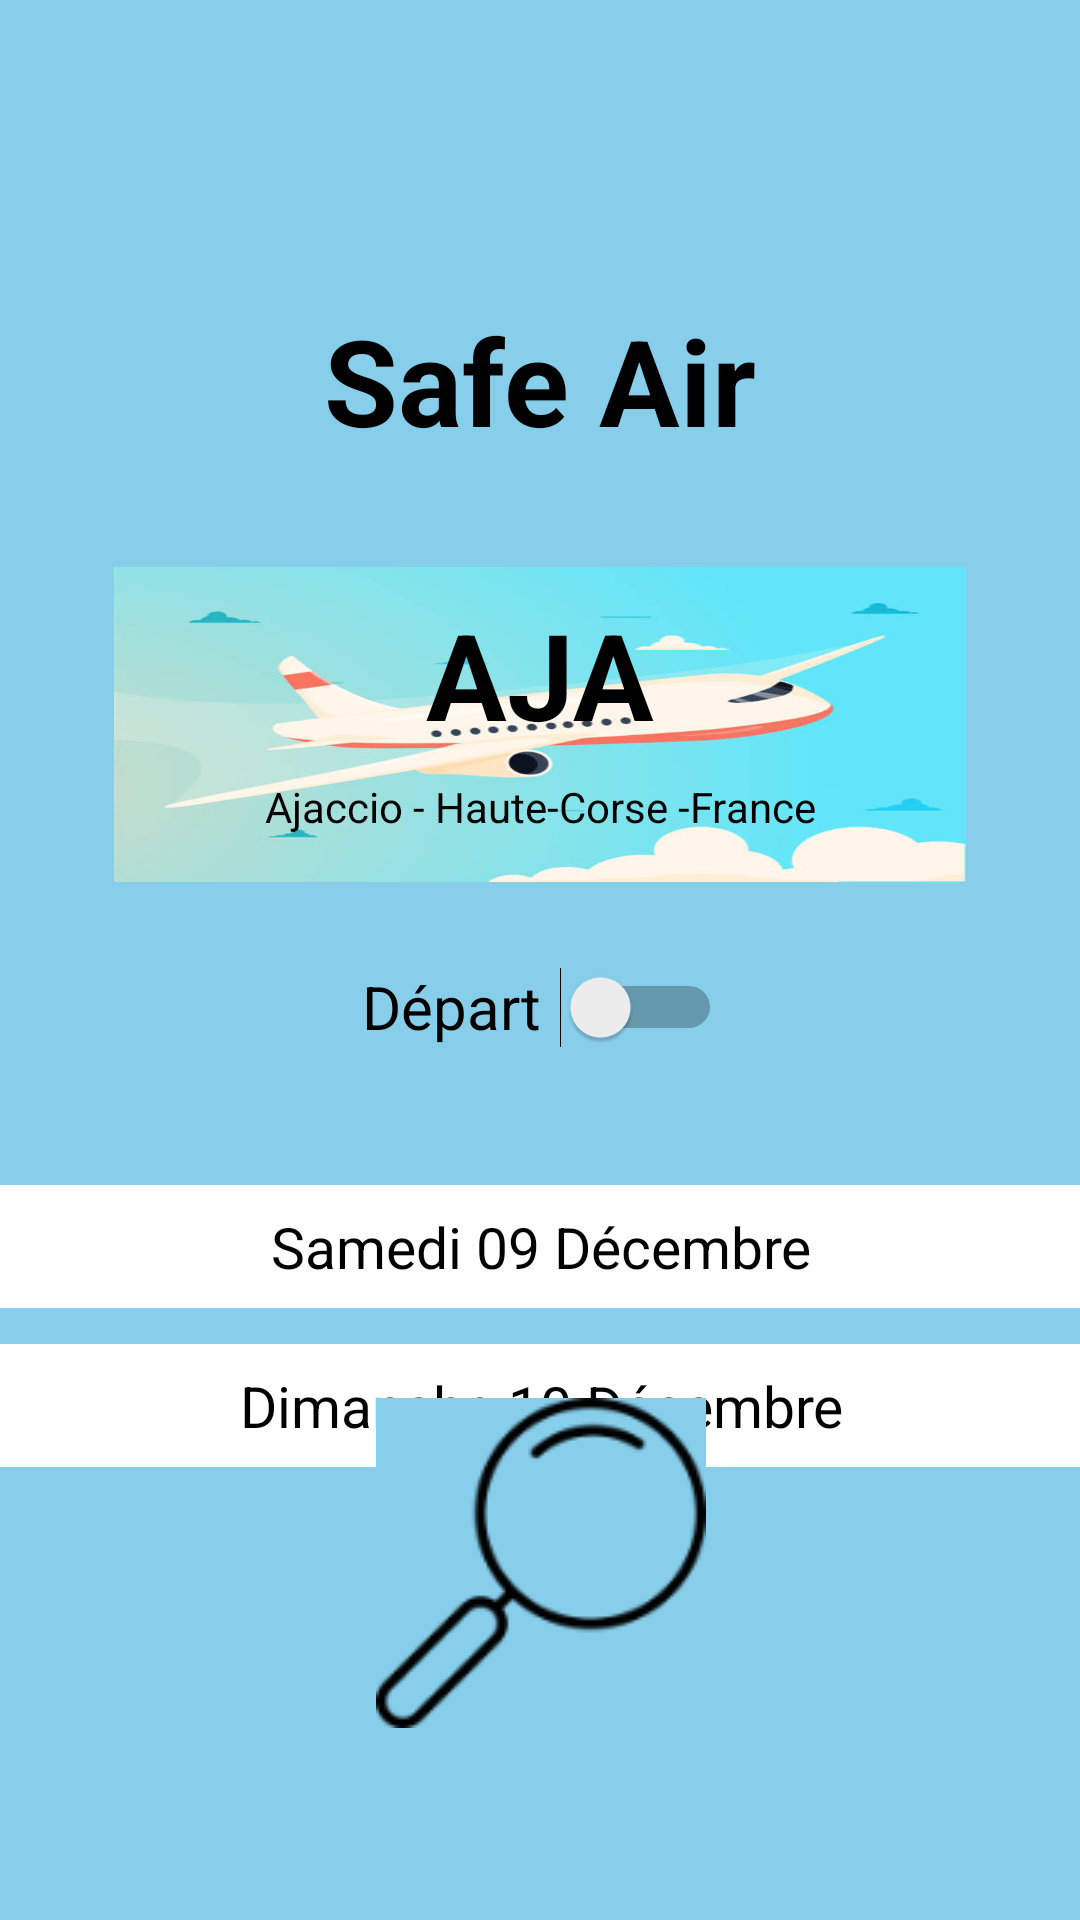

Reconstruct the res/layout file that produces this screen, plus the resources it refers to.
<!-- AndroidManifest.xml: application theme Theme.FlightTraffic -->
<!-- res/layout/activity_main.xml -->
<?xml version="1.0" encoding="utf-8"?>
<androidx.constraintlayout.widget.ConstraintLayout xmlns:android="http://schemas.android.com/apk/res/android"
    xmlns:app="http://schemas.android.com/apk/res-auto"
    xmlns:tools="http://schemas.android.com/tools"
    android:layout_width="match_parent"
    android:layout_height="match_parent"
    android:background="@color/bluesky"
    tools:context=".MainActivity">

    <ImageView
        android:id="@+id/imageView"
        android:layout_width="62dp"
        android:layout_height="62dp"
        android:layout_marginTop="26dp"
        app:layout_constraintEnd_toEndOf="parent"
        app:layout_constraintHorizontal_bias="0.498"
        app:layout_constraintStart_toStartOf="parent"
        app:layout_constraintTop_toTopOf="parent"
        app:srcCompat="@drawable/airplane_flying" />

    <androidx.constraintlayout.widget.ConstraintLayout
        android:id="@+id/aeroportSelectionLayout"
        android:layout_width="284dp"
        android:layout_height="105dp"
        android:layout_marginTop="101dp"
        android:background="@drawable/flight"
        app:layout_constraintEnd_toEndOf="parent"
        app:layout_constraintStart_toStartOf="parent"
        app:layout_constraintTop_toBottomOf="@+id/imageView">

        <TextView
            android:id="@+id/aeroportSelection"
            android:layout_width="wrap_content"
            android:layout_height="wrap_content"
            android:layout_marginTop="9dp"
            android:text="AJA"
            android:textColor="@color/black"
            android:textSize="40sp"
            android:textStyle="bold"
            app:layout_constraintEnd_toEndOf="parent"
            app:layout_constraintStart_toStartOf="parent"
            app:layout_constraintTop_toTopOf="parent" />

        <TextView
            android:id="@+id/emplacementSelection"
            android:layout_width="wrap_content"
            android:layout_height="wrap_content"
            android:text="Ajaccio - Haute-Corse -France"
            android:textColor="@color/black"
            android:layout_marginTop="8dp"
            app:layout_constraintEnd_toEndOf="parent"
            app:layout_constraintStart_toStartOf="parent"
            app:layout_constraintTop_toBottomOf="@+id/aeroportSelection" />
    </androidx.constraintlayout.widget.ConstraintLayout>

    <androidx.constraintlayout.widget.ConstraintLayout
        android:id="@+id/constraintLayout2"
        android:layout_width="409dp"
        android:layout_height="57dp"
        android:layout_marginTop="13dp"
        app:layout_constraintEnd_toEndOf="parent"
        app:layout_constraintStart_toStartOf="parent"
        app:layout_constraintTop_toBottomOf="@+id/aeroportSelectionLayout">

        <Switch
            android:id="@+id/switchSelection"
            android:layout_width="120dp"
            android:layout_height="48dp"
            android:text="Départ"
            android:textAlignment="viewStart"
            android:textColor="@color/black"
            android:textSize="20sp"
            app:layout_constraintBottom_toBottomOf="parent"
            app:layout_constraintEnd_toEndOf="parent"
            app:layout_constraintStart_toStartOf="parent"
            app:layout_constraintTop_toTopOf="parent" />

    </androidx.constraintlayout.widget.ConstraintLayout>

    <androidx.constraintlayout.widget.Guideline
        android:id="@+id/guideline3"
        android:layout_width="wrap_content"
        android:layout_height="wrap_content"
        android:orientation="horizontal"
        app:layout_constraintGuide_begin="375dp" />

    <TextView
        android:id="@+id/departDateSelection"
        android:layout_width="367dp"
        android:layout_height="41dp"
        android:layout_marginTop="20dp"
        android:background="@color/white"
        android:gravity="center_horizontal|center_vertical"
        android:text="Samedi 09 Décembre"
        android:textColor="@color/black"
        android:textSize="19sp"
        app:layout_constraintEnd_toEndOf="parent"
        app:layout_constraintStart_toStartOf="parent"
        app:layout_constraintTop_toTopOf="@+id/guideline3" />

    <TextView
        android:id="@+id/arriverDateSelection"
        android:layout_width="367dp"
        android:layout_height="41dp"
        android:layout_marginTop="12dp"
        android:background="@color/white"
        android:gravity="center_horizontal|center_vertical"
        android:text="Dimanche 10 Décembre"
        android:textColor="@color/black"
        android:textSize="19sp"
        app:layout_constraintEnd_toEndOf="parent"
        app:layout_constraintStart_toStartOf="parent"
        app:layout_constraintTop_toBottomOf="@+id/departDateSelection" />

    <ImageButton
        android:id="@+id/search"
        android:layout_width="wrap_content"
        android:layout_height="wrap_content"
        android:layout_marginBottom="64dp"
        android:background="@color/bluesky"
        app:layout_constraintBottom_toBottomOf="parent"
        app:layout_constraintEnd_toEndOf="parent"
        app:layout_constraintHorizontal_bias="0.501"
        app:layout_constraintStart_toStartOf="parent"
        app:srcCompat="@drawable/chercher"
        tools:ignore="SpeakableTextPresentCheck" />

    <TextView
        android:id="@+id/titleText"
        android:layout_width="wrap_content"
        android:layout_height="wrap_content"
        android:layout_marginTop="12dp"
        android:text="Safe Air"
        android:textColor="@color/black"
        android:textSize="40sp"
        android:textStyle="bold"
        app:layout_constraintEnd_toEndOf="parent"
        app:layout_constraintStart_toStartOf="parent"
        app:layout_constraintTop_toBottomOf="@+id/imageView" />

</androidx.constraintlayout.widget.ConstraintLayout>
<!-- resources referenced by this layout -->
<resources>
  <color name="black">#FF000000</color>
  <color name="bluesky">#87CEEB</color>
  <color name="white">#FFFFFFFF</color>
  <!-- drawable chercher: png bitmap (drawable, 4816 bytes) -->
  <!-- drawable flight: jpg bitmap (drawable-mdpi, 19231 bytes) -->
  <style name="Theme.FlightTraffic" parent="Base.Theme.FlightTraffic" />
  <style name="Base.Theme.FlightTraffic" parent="Theme.Material3.DayNight.NoActionBar">
          
          
      </style>
</resources>
